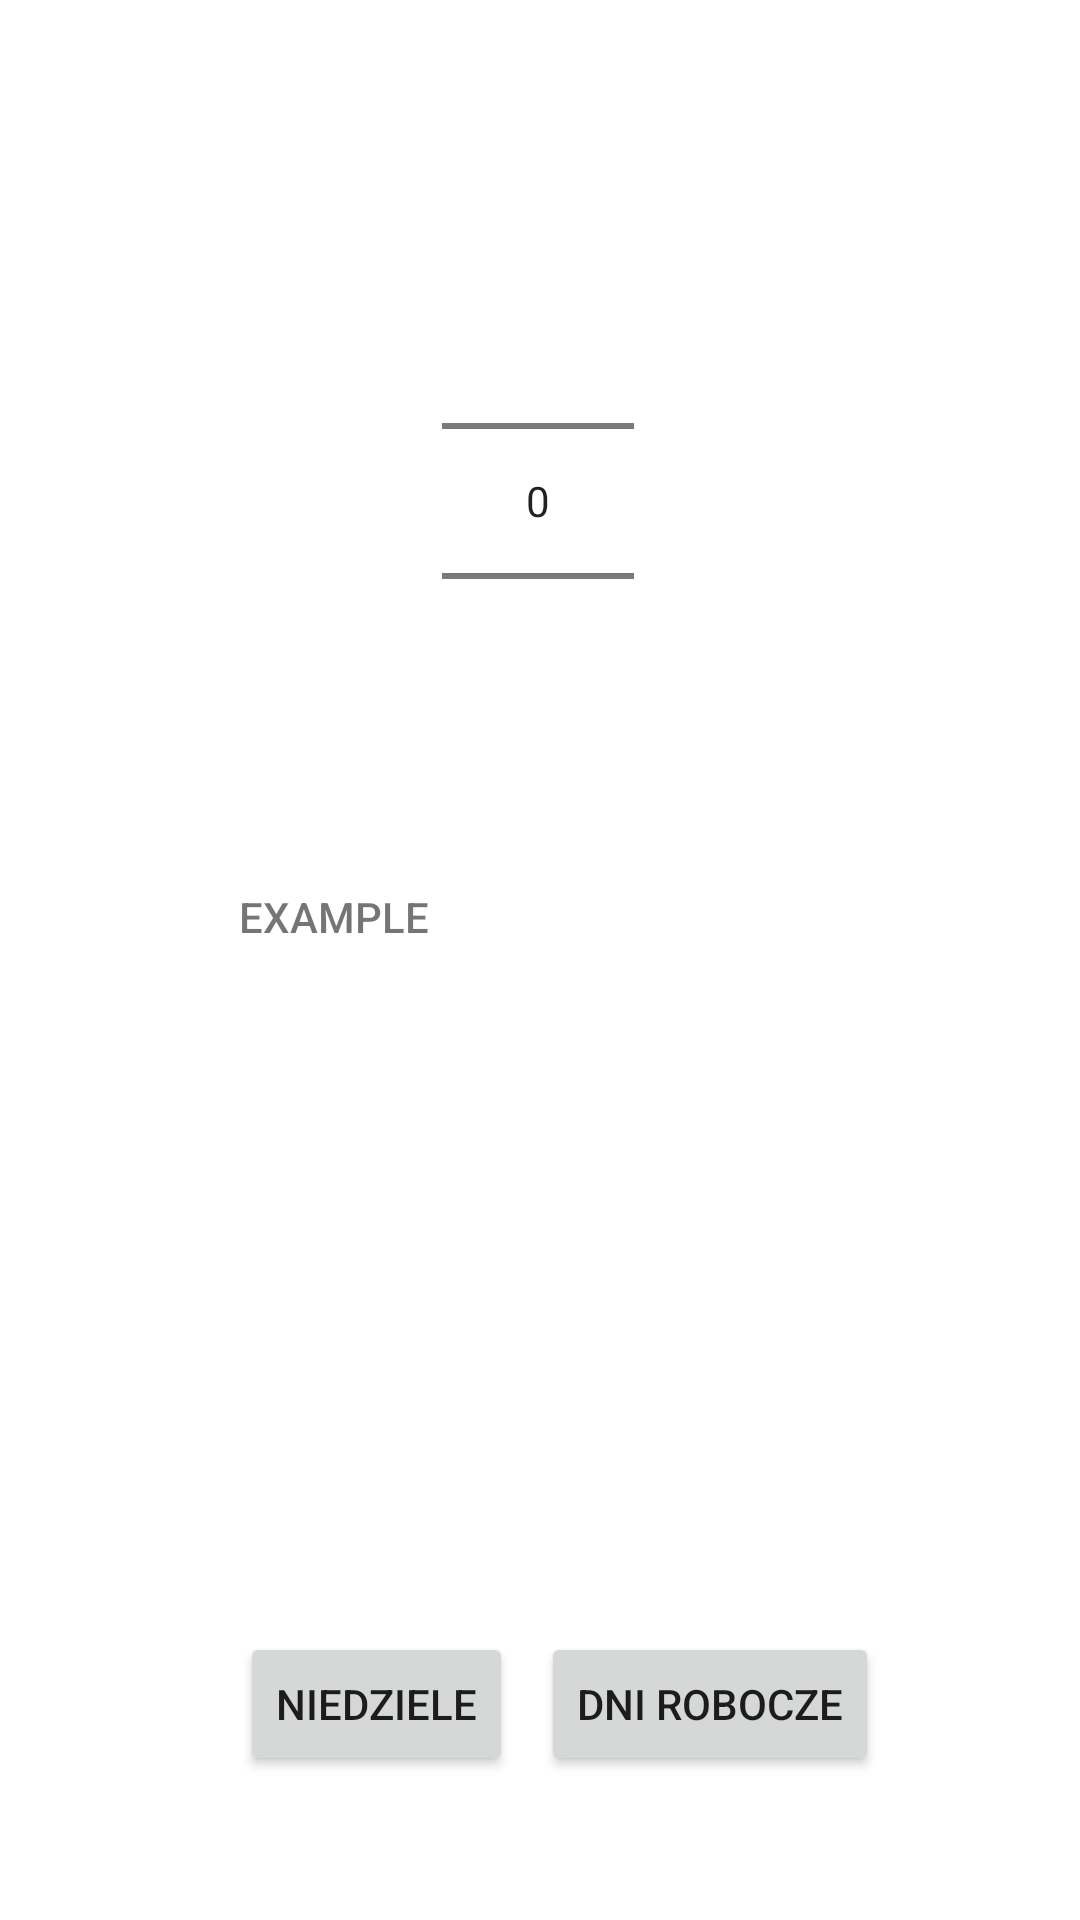

Write the Android layout XML for this screen, with the resource values it uses.
<!-- AndroidManifest.xml: application theme Theme.PerpetualCalendar -->
<!-- res/layout/activity_main.xml -->
<?xml version="1.0" encoding="utf-8"?>

<androidx.constraintlayout.widget.ConstraintLayout xmlns:android="http://schemas.android.com/apk/res/android"
    xmlns:app="http://schemas.android.com/apk/res-auto"
    xmlns:tools="http://schemas.android.com/tools"
    android:layout_width="match_parent"
    android:layout_height="match_parent"
    tools:context=".MainActivity">


    <NumberPicker
        android:id="@+id/yearPicker"
        android:layout_width="wrap_content"
        android:layout_height="wrap_content"
        android:layout_marginTop="32dp"
        android:layout_marginBottom="24dp"
        app:layout_constraintBottom_toTopOf="@+id/main_data"
        app:layout_constraintEnd_toEndOf="parent"
        app:layout_constraintHorizontal_bias="0.498"
        app:layout_constraintStart_toStartOf="parent"
        app:layout_constraintTop_toTopOf="parent"
        app:layout_constraintVertical_bias="0.748" />

    <TextView
        android:id="@+id/main_data"
        android:layout_width="200dp"
        android:layout_height="200dp"
        android:layout_marginBottom="144dp"
        android:fontFamily="sans-serif-medium"
        android:text="@string/example"
        android:textSize="14sp"
        app:layout_constraintBottom_toBottomOf="parent"
        app:layout_constraintEnd_toEndOf="parent"
        app:layout_constraintHorizontal_bias="0.498"
        app:layout_constraintStart_toStartOf="parent" />

    <Button
        android:id="@+id/sundaysButton"
        android:layout_width="0dp"
        android:layout_height="wrap_content"
        android:layout_marginStart="80dp"
        android:layout_marginTop="46dp"
        android:text="@string/niedziele"
        app:layout_constraintBottom_toBottomOf="parent"
        app:layout_constraintStart_toStartOf="parent"
        app:layout_constraintTop_toBottomOf="@+id/main_data"
        app:layout_constraintVertical_bias="0.04" />

    <Button
        android:id="@+id/days_between_button"
        android:layout_width="wrap_content"
        android:layout_height="wrap_content"
        android:text="@string/dni_robocze"
        app:layout_constraintBottom_toBottomOf="parent"
        app:layout_constraintEnd_toEndOf="parent"
        app:layout_constraintHorizontal_bias="0.123"
        app:layout_constraintStart_toEndOf="@+id/sundaysButton"
        app:layout_constraintTop_toBottomOf="@+id/main_data" />

</androidx.constraintlayout.widget.ConstraintLayout>
<!-- resources referenced by this layout -->
<resources>
  <string name="dni_robocze">DNI ROBOCZE</string>
  <string name="example">EXAMPLE</string>
  <string name="niedziele">NIEDZIELE</string>
  <style name="Theme.PerpetualCalendar" parent="Theme.MaterialComponents.DayNight.DarkActionBar">
          
          <item name="colorPrimary">@color/purple_500</item>
          <item name="colorPrimaryVariant">@color/purple_700</item>
          <item name="colorOnPrimary">@color/white</item>
          
          <item name="colorSecondary">@color/teal_200</item>
          <item name="colorSecondaryVariant">@color/teal_700</item>
          <item name="colorOnSecondary">@color/black</item>
          
          <item name="android:statusBarColor" tools:targetApi="l">?attr/colorPrimaryVariant</item>
          
      </style>
  <!-- not gathered from this repository: default colours our renderer supplied (Android Studio template values) -->
  <color name="purple_500">#FF6200EE</color>
  <color name="purple_700">#FF3700B3</color>
  <color name="teal_200">#FF03DAC5</color>
  <color name="teal_700">#FF018786</color>
  <color name="black">#FF000000</color>
  <color name="white">#FFFFFFFF</color>
</resources>
